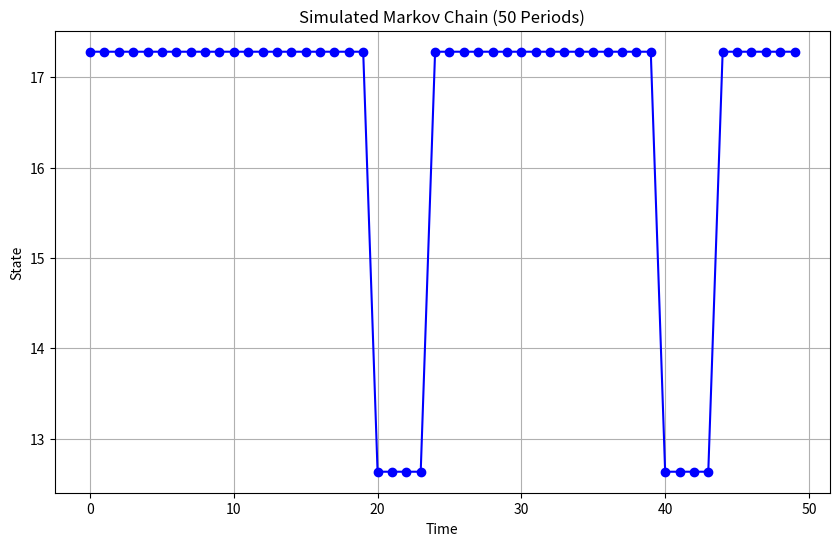
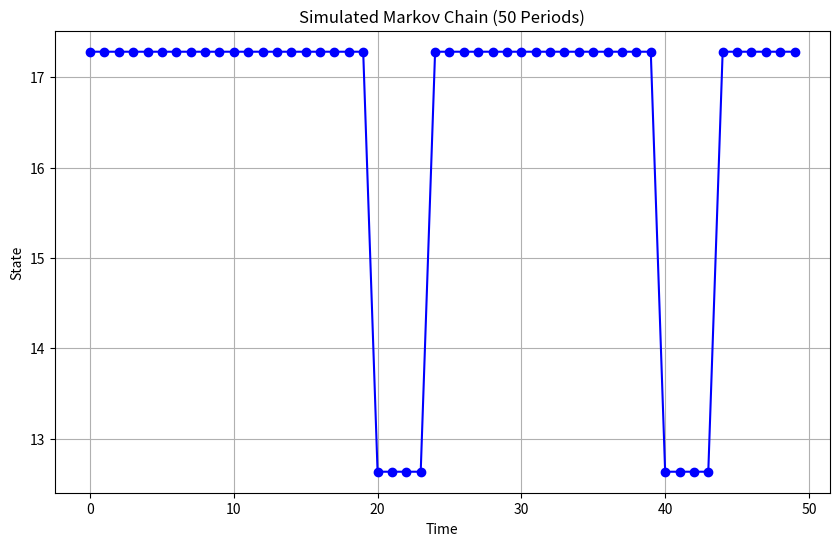
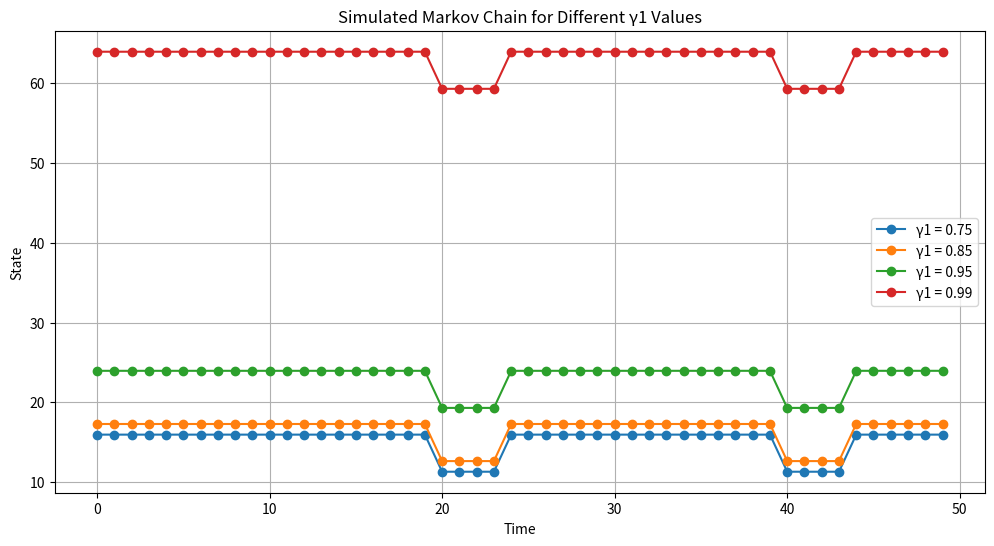

These charts were generated, in order, by the following Python code:
# -*- coding: utf-8 -*-
"""Problem 3

Automatically generated by Colab.

Original file is located at
    https://colab.research.google.com/<link-removed>

**Problem set 3**

c) Set the seed for simulation to 2025. Draw the initial states from the state vector, assuming the initial
unconditional distribution is uniform. Simulate and plot the Markov Chain in (b) for 50 periods.
"""

# simulate.py
# ------------
# This code simulates a Markov chain given a grid and transition matrix.

# Note 1: Loops, conditional statements and functions that return nothing terminate by breaking indentation.
# Note 2: Python starts indexing at 0.
# Note 3: Visit https://docs.scipy.org/doc/numpy/user/numpy-for-matlab-users.html for information on syntax.
# Note 4: Python is a row major language.

#%% Imports.

import numpy as np
import matplotlib.pyplot as plt
from numpy.random import default_rng

#%% Simulation function.

def simulate(grid, pmat, T, seed=2025):
    """
    This code simulates a Markov chain given a grid of points from the discretized process and the associated transition matrix.

    Input:
        grid : Grid of discretized points (1D array).
        pmat : Transition probability matrix (2D array).
        T    : Number of periods to simulate.
        seed : Seed for random number generator (default: 2025).

    Output:
        y : Simulated series (1D array).
    """

    # Set seed for reproducibility.
    rng = default_rng(seed)

    #%% Initialize.
    N = len(grid)  # Number of states.
    pi0 = np.cumsum(np.ones(N) / N)  # CDF of uniform distribution for initial state.
    init = np.linspace(0, N - 1, N, endpoint=True)  # State indices.
    state0 = int(init[rng.random() <= pi0][0])  # Initial state.

    #%% Simulate.
    cmat = np.cumsum(pmat, axis=1)  # CDF matrix.
    y = np.zeros(T * 2)  # Container for simulated series.

    for i in range(T * 2):  # Simulation.
        y[i] = grid[state0]  # Current state.
        state1 = cmat[state0, rng.random() <= cmat[state0, :]]  # State next period.
        state0 = np.nonzero(cmat[state0, :] == state1[0])[0][0]  # Update index for next period.

    y = y[T:]  # Burn the first half.

    #%% Output.
    return y

#%% Main script.

if __name__ == "__main__":
    # Given parameters.
    gamma1 = 0.85
    mu = 0.5 / (1 - gamma1)
    sigma_eps = 1
    N = 7
    T = 50

    # State vector.
    z = np.linspace(-3, 3, N)
    grid = mu + z * np.sqrt(3.6036) * np.sqrt(N - 1)

    # Transition matrix.
    p = (1 + gamma1) / 2
    pmat = np.array([
        [0.925, 0.075, 0, 0, 0, 0, 0],
        [0.075, 0.850, 0.075, 0, 0, 0, 0],
        [0, 0.075, 0.850, 0.075, 0, 0, 0],
        [0, 0, 0.075, 0.850, 0.075, 0, 0],
        [0, 0, 0, 0.075, 0.850, 0.075, 0],
        [0, 0, 0, 0, 0.075, 0.850, 0.075],
        [0, 0, 0, 0, 0, 0.075, 0.925]
    ])

    # Simulate the Markov chain.
    y_sim = simulate(grid, pmat, T)

    # Plot the simulated series.
    plt.figure(figsize=(10, 6))
    plt.plot(y_sim, marker='o', linestyle='-', color='b')
    plt.title("Simulated Markov Chain (50 Periods)")
    plt.xlabel("Time")
    plt.ylabel("State")
    plt.grid(True)
    plt.show()

# simulate.py
# ------------
# This code simulates a Markov chain given a grid and transition matrix.

#%% Imports.

import numpy as np
import matplotlib.pyplot as plt
from numpy.random import default_rng

#%% Simulation function.

def simulate(grid, pmat, T, seed=2025):
    """
    This code simulates a Markov chain given a grid of points from the discretized process and the associated transition matrix.

    Input:
        grid : Grid of discretized points (1D array).
        pmat : Transition probability matrix (2D array).
        T    : Number of periods to simulate.
        seed : Seed for random number generator (default: 2025).

    Output:
        y : Simulated series (1D array).
    """

    # Set seed for reproducibility.
    rng = default_rng(seed)

    #%% Initialize.
    N = len(grid)  # Number of states.
    pi0 = np.ones(N) / N  # Uniform initial distribution.
    state0 = rng.choice(N, p=pi0)  # Draw initial state uniformly.

    #%% Simulate.
    cmat = np.cumsum(pmat, axis=1)  # CDF matrix.
    y = np.zeros(T * 2)  # Container for simulated series.

    for i in range(T * 2):  # Simulation.
        y[i] = grid[state0]  # Current state.
        state1 = cmat[state0, rng.random() <= cmat[state0, :]]  # State next period.
        state0 = np.nonzero(cmat[state0, :] == state1[0])[0][0]  # Update index for next period.

    y = y[T:]  # Burn the first half.

    #%% Output.
    return y

#%% Main script.

if __name__ == "__main__":
    # Given parameters.
    gamma1 = 0.85
    mu = 0.5 / (1 - gamma1)
    sigma_eps = 1
    N = 7
    T = 50

    # State vector.
    z = np.linspace(-3, 3, N)
    grid = mu + z * np.sqrt(3.6036) * np.sqrt(N - 1)

    # Transition matrix.
    p = (1 + gamma1) / 2
    pmat = np.array([
        [0.925, 0.075, 0, 0, 0, 0, 0],
        [0.075, 0.850, 0.075, 0, 0, 0, 0],
        [0, 0.075, 0.850, 0.075, 0, 0, 0],
        [0, 0, 0.075, 0.850, 0.075, 0, 0],
        [0, 0, 0, 0.075, 0.850, 0.075, 0],
        [0, 0, 0, 0, 0.075, 0.850, 0.075],
        [0, 0, 0, 0, 0, 0.075, 0.925]
    ])

    # Simulate the Markov chain.
    y_sim = simulate(grid, pmat, T, seed=2025)

    # Plot the simulated series.
    plt.figure(figsize=(10, 6))
    plt.plot(y_sim, marker='o', linestyle='-', color='b')
    plt.title("Simulated Markov Chain (50 Periods)")
    plt.xlabel("Time")
    plt.ylabel("State")
    plt.grid(True)
    plt.show()

"""(d) Repeat (c) for γ1 = 0.75, 0.85, 0.95, 0.99 and comment on your findings. Ensure the seed and initial states is the same as in (c) and plot the simulations in one graph."""

# simulate.py
# ------------
# This code simulates a Markov chain given a grid and transition matrix.

import numpy as np
import matplotlib.pyplot as plt
from numpy.random import default_rng

#%% Simulation function.
def simulate(grid, pmat, T, seed=2025):
    """
    Simulates a Markov chain given a grid of points from the discretized process and the associated transition matrix.

    Input:
        grid : Grid of discretized points (1D array).
        pmat : Transition probability matrix (2D array).
        T    : Number of periods to simulate.
        seed : Seed for random number generator (default: 2025).

    Output:
        y : Simulated series (1D array).
    """
    # Set seed for reproducibility
    rng = default_rng(seed)

    # Initialize variables
    N = len(grid)  # Number of states
    pi0 = np.ones(N) / N  # Uniform initial distribution
    state0 = rng.choice(N, p=pi0)  # Draw initial state uniformly

    # Compute cumulative probabilities
    cmat = np.cumsum(pmat, axis=1)  # CDF matrix
    y = np.zeros(T * 2)  # Container for simulated series

    for i in range(T * 2):  # Simulation
        y[i] = grid[state0]  # Current state
        rand_val = rng.random()
        state1 = np.searchsorted(cmat[state0, :], rand_val)  # Next state index
        state0 = state1  # Update index for next period

    y = y[T:]  # Burn the first half
    return y

# Define different values of gamma1
gamma_values = [0.75, 0.85, 0.95, 0.99]
N = 7  # Number of states
T = 50  # Simulation periods
seed = 2025  # Seed for reproducibility

# Initialize the plot
plt.figure(figsize=(12, 6))

# Loop over different gamma1 values and simulate
for gamma1 in gamma_values:
    mu = 0.5 / (1 - gamma1)
    sigma_eps = 1

    # State vector
    z = np.linspace(-3, 3, N)
    grid = mu + z * np.sqrt(3.6036) * np.sqrt(N - 1)

    # Transition matrix using Rouwenhorst's method
    pmat = np.array([
        [0.925, 0.075, 0, 0, 0, 0, 0],
        [0.075, 0.850, 0.075, 0, 0, 0, 0],
        [0, 0.075, 0.850, 0.075, 0, 0, 0],
        [0, 0, 0.075, 0.850, 0.075, 0, 0],
        [0, 0, 0, 0.075, 0.850, 0.075, 0],
        [0, 0, 0, 0, 0.075, 0.850, 0.075],
        [0, 0, 0, 0, 0, 0.075, 0.925]
    ])

    # Simulate the Markov chain
    y_sim = simulate(grid, pmat, T, seed=seed)

    # Plot the results
    plt.plot(y_sim, marker='o', linestyle='-', label=f'γ1 = {gamma1}')

# Finalize the plot
plt.title("Simulated Markov Chain for Different γ1 Values")
plt.xlabel("Time")
plt.ylabel("State")
plt.legend()
plt.grid(True)
plt.show()